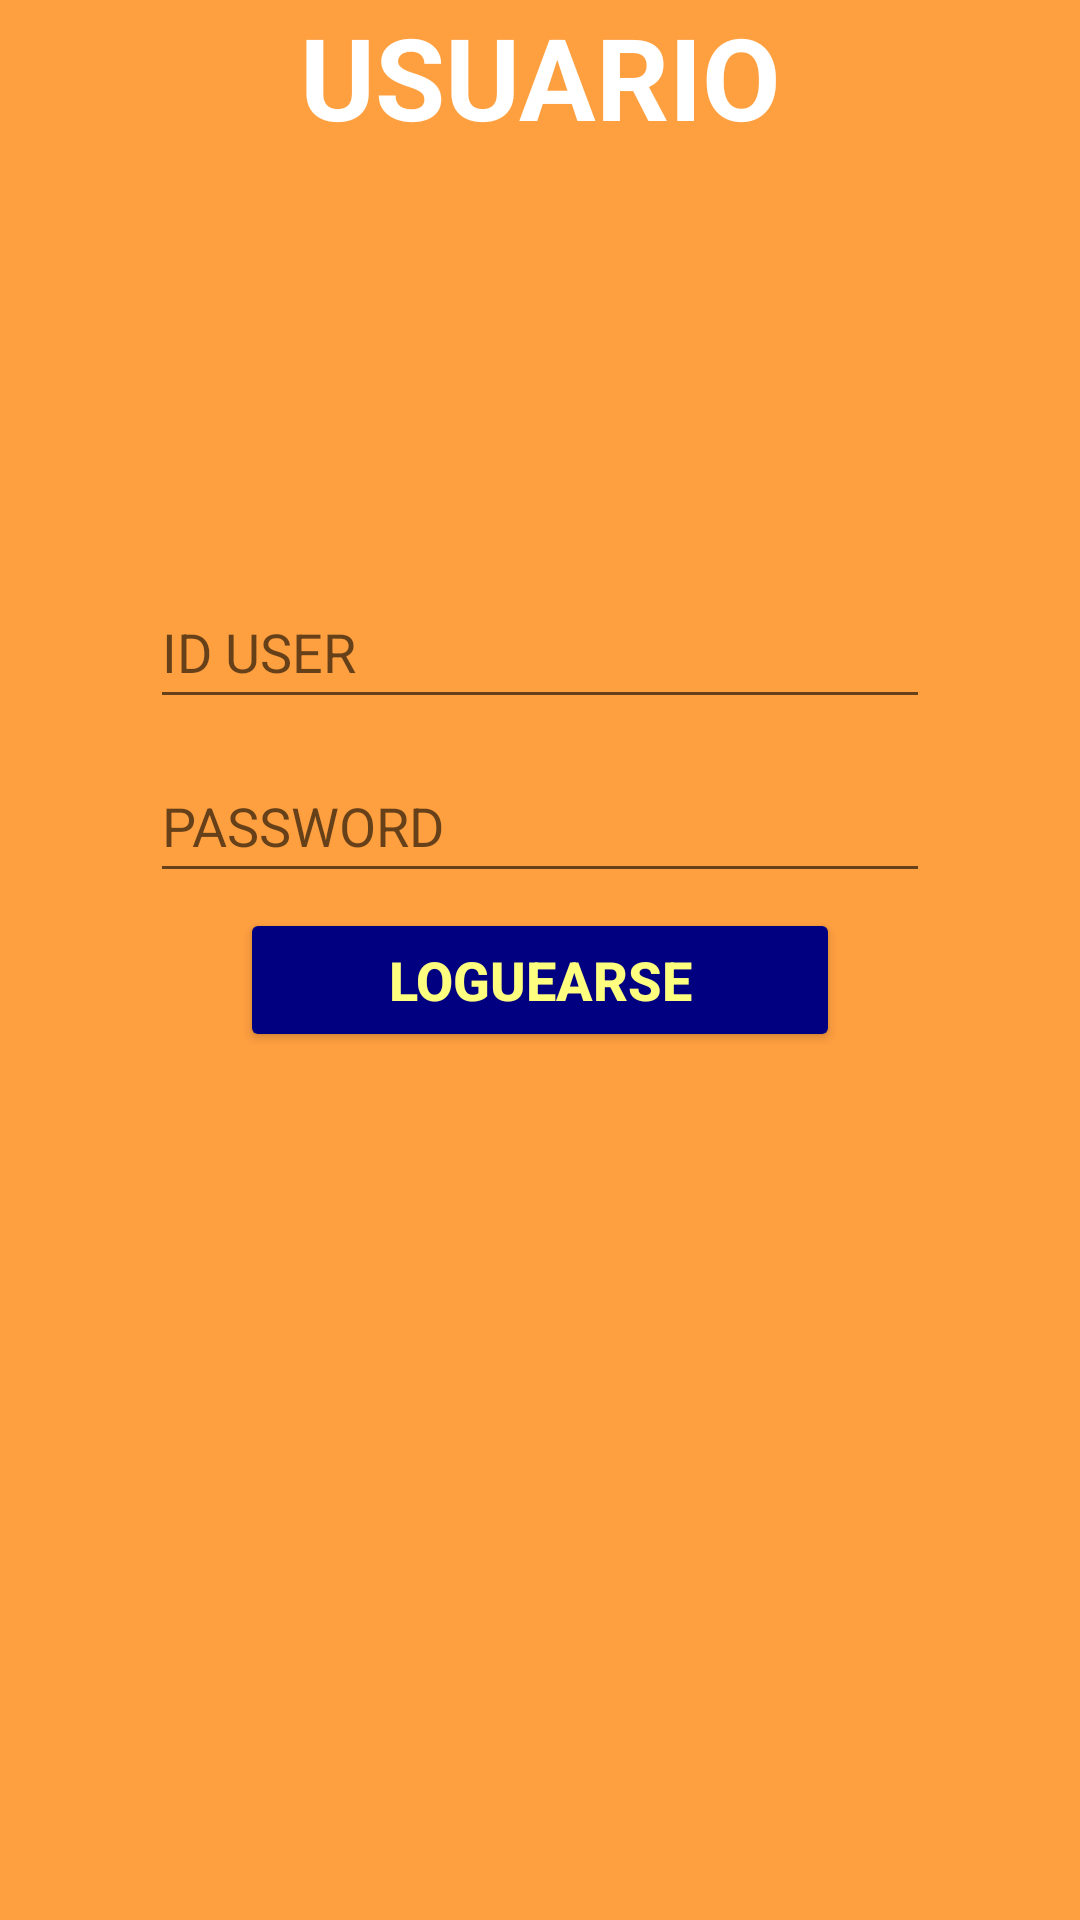

Android layout source for this screen:
<!-- AndroidManifest.xml: application theme Theme.RHYTHMON -->
<!-- res/layout/activity_inicio_usuario.xml -->
<?xml version="1.0" encoding="utf-8"?>
<androidx.constraintlayout.widget.ConstraintLayout xmlns:android="http://schemas.android.com/apk/res/android"
    xmlns:app="http://schemas.android.com/apk/res-auto"
    xmlns:tools="http://schemas.android.com/tools"
    android:layout_width="match_parent"
    android:layout_height="match_parent"
    tools:context=".InicioUsuario">

    <ScrollView
        android:layout_width="match_parent"
        android:layout_height="match_parent"
        android:background="#FFA040">

        <LinearLayout
            android:layout_width="match_parent"
            android:layout_height="wrap_content"
            android:orientation="vertical" >

            <TextView
                android:id="@+id/tvUsuario"
                android:layout_width="match_parent"
                android:layout_height="wrap_content"
                android:layout_marginBottom="15dp"
                android:text="USUARIO"
                android:textAlignment="center"
                android:textColor="#FFFFFF"
                android:textSize="38sp"
                android:textStyle="bold" />

            <ImageView
                android:id="@+id/imageUsuario"
                android:layout_width="match_parent"
                android:layout_height="116dp"
                app:srcCompat="@drawable/usuario" />

            <EditText
                android:id="@+id/etUserAlumno"
                android:layout_width="match_parent"
                android:layout_height="wrap_content"
                android:layout_marginLeft="50dp"
                android:layout_marginTop="10dp"
                android:layout_marginRight="50dp"
                android:ems="10"
                android:hint="ID USER"
                android:inputType="textPersonName"
                android:minHeight="48dp" />

            <EditText
                android:id="@+id/etPasswordAlumno"
                android:layout_width="match_parent"
                android:layout_height="wrap_content"
                android:layout_marginLeft="50dp"
                android:layout_marginTop="10dp"
                android:layout_marginRight="50dp"
                android:ems="10"
                android:hint="PASSWORD"
                android:inputType="textPassword"
                android:minHeight="48dp" />

            <Button
                android:id="@+id/btnLogueoAlumno"
                android:layout_width="match_parent"
                android:layout_height="wrap_content"
                android:layout_marginLeft="80dp"
                android:layout_marginTop="5dp"
                android:layout_marginRight="80dp"
                android:layout_marginBottom="1dp"
                android:backgroundTint="#000080"
                android:text="LOGUEARSE"
                android:textColor="#FFFF7F"
                android:textSize="18sp"
                android:textStyle="bold" />

            <androidx.constraintlayout.widget.ConstraintLayout
                android:layout_width="match_parent"
                android:layout_height="match_parent">

                <ImageButton
                    android:id="@+id/atrasAlumno"
                    android:layout_width="wrap_content"
                    android:layout_height="wrap_content"
                    android:layout_marginStart="182dp"
                    android:layout_marginEnd="182dp"
                    android:backgroundTint="#00FFFFFF"
                    android:onClick="volverInicioUsuario"
                    app:layout_constraintBottom_toBottomOf="parent"
                    app:layout_constraintEnd_toEndOf="parent"
                    app:layout_constraintStart_toStartOf="parent"
                    app:layout_constraintTop_toTopOf="parent"
                    app:srcCompat="@drawable/volver"
                    tools:ignore="TouchTargetSizeCheck,SpeakableTextPresentCheck" />
            </androidx.constraintlayout.widget.ConstraintLayout>
        </LinearLayout>
    </ScrollView>
</androidx.constraintlayout.widget.ConstraintLayout>
<!-- resources referenced by this layout -->
<resources>
  <style name="Theme.RHYTHMON" parent="Theme.MaterialComponents.DayNight.DarkActionBar">
          
          <item name="colorPrimary">@color/purple_500</item>
          <item name="colorPrimaryVariant">@color/purple_700</item>
          <item name="colorOnPrimary">@color/white</item>
          
          <item name="colorSecondary">@color/teal_200</item>
          <item name="colorSecondaryVariant">@color/teal_700</item>
          <item name="colorOnSecondary">@color/black</item>
          
          <item name="android:statusBarColor">?attr/colorPrimaryVariant</item>
          
      </style>
  <!-- not gathered from this repository: default colours our renderer supplied (Android Studio template values) -->
  <color name="purple_500">#FF6200EE</color>
  <color name="purple_700">#FF3700B3</color>
  <color name="teal_200">#FF03DAC5</color>
  <color name="teal_700">#FF018786</color>
  <color name="black">#FF000000</color>
  <color name="white">#FFFFFFFF</color>
</resources>
